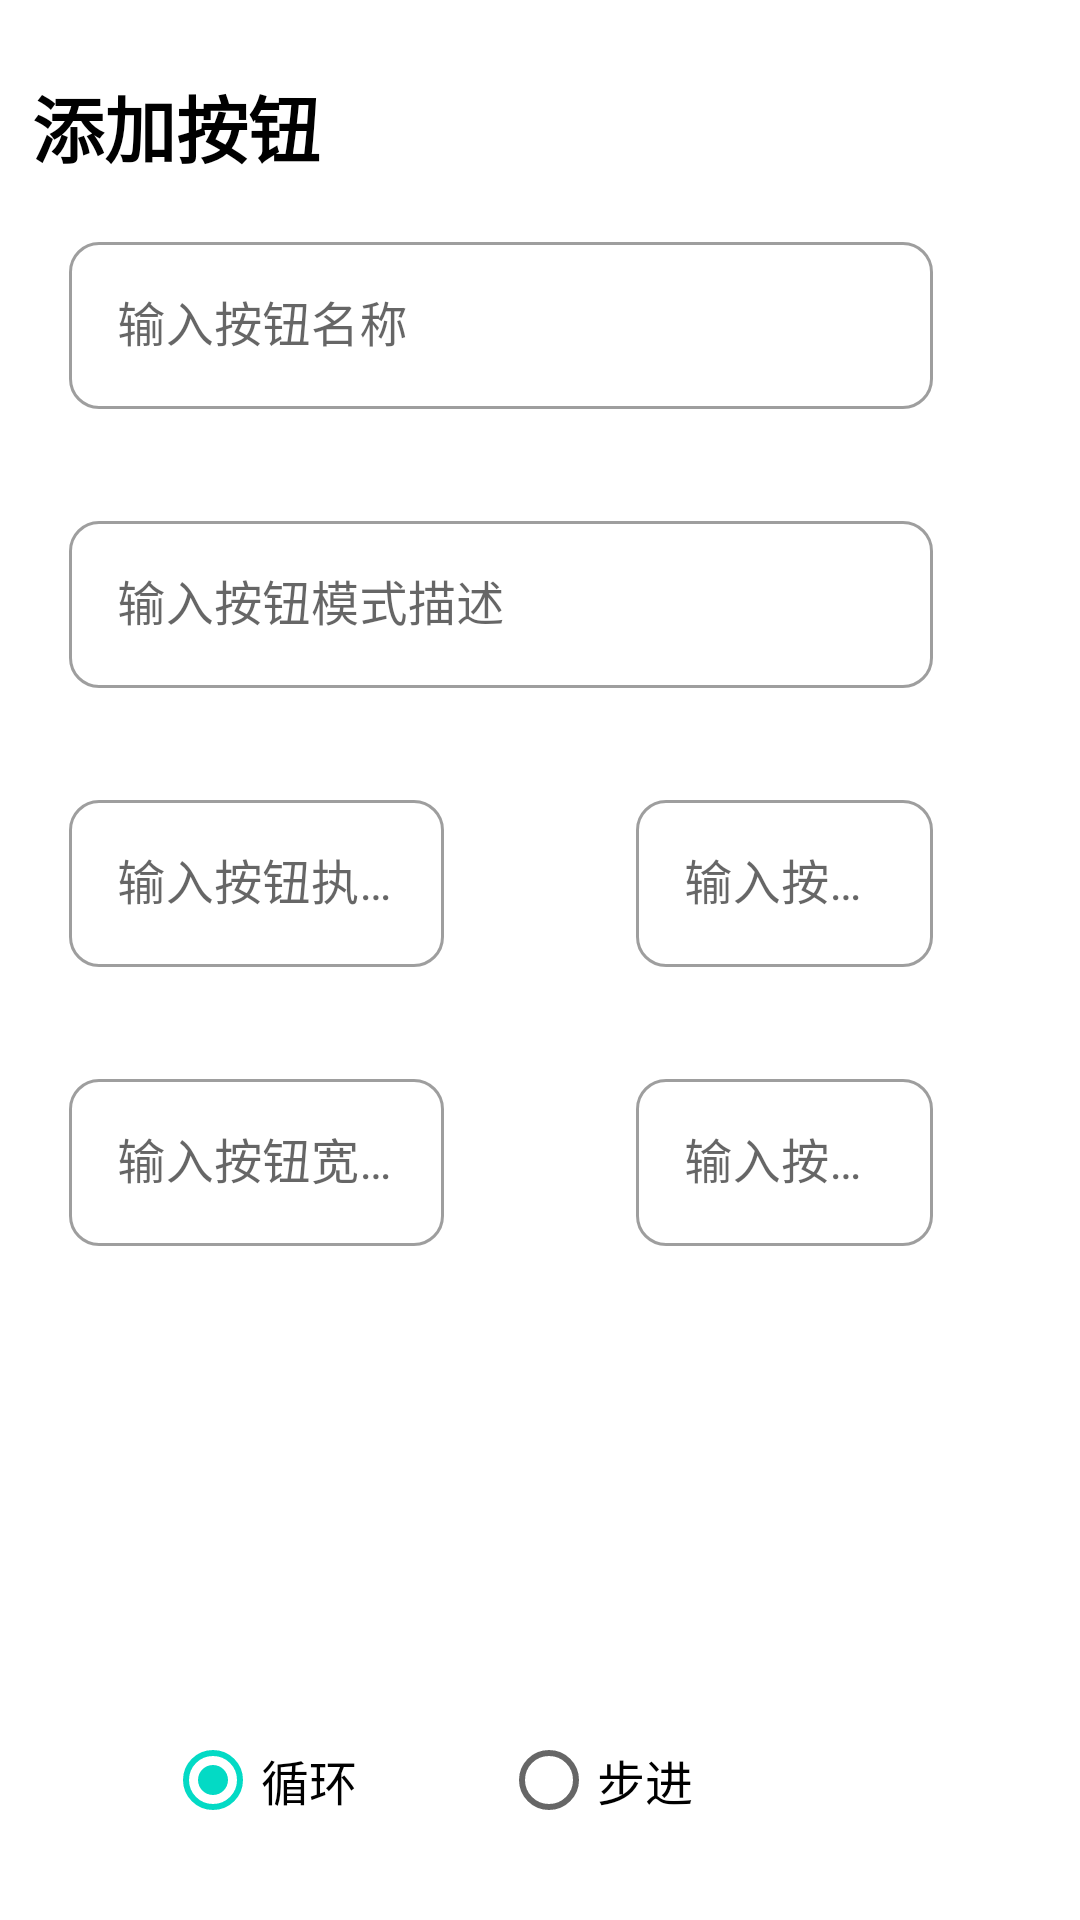

Layout XML and referenced resources for this Android screen:
<!-- AndroidManifest.xml: application theme Theme.DCSKeyboardHelper -->
<!-- res/layout/dialog_insert_button.xml -->
<?xml version="1.0" encoding="utf-8"?>
<layout xmlns:android="http://schemas.android.com/apk/res/android"
    xmlns:app="http://schemas.android.com/apk/res-auto"
    xmlns:tools="http://schemas.android.com/tools">

    <data>

    </data>

    <androidx.constraintlayout.widget.ConstraintLayout
        android:layout_width="match_parent"
        android:layout_height="match_parent"
        android:background="@color/white"
        android:minWidth="900dp">

        <TextView
            android:id="@+id/textView"
            android:layout_width="wrap_content"
            android:layout_height="wrap_content"
            android:text="@string/add_button"
            android:textColor="@color/black"
            android:textSize="24sp"
            android:textStyle="bold"
            app:layout_constraintBottom_toBottomOf="parent"
            app:layout_constraintEnd_toEndOf="parent"
            app:layout_constraintHorizontal_bias="0.04"
            app:layout_constraintStart_toStartOf="parent"
            app:layout_constraintTop_toTopOf="parent"
            app:layout_constraintVertical_bias="0.04" />

        <com.google.android.material.textfield.TextInputLayout
            android:id="@+id/ed_button_title"
            style="@style/TextInputEditRadius"
            android:layout_width="0dp"
            android:layout_height="wrap_content"
            android:layout_marginTop="16dp"
            app:endIconMode="clear_text"
            app:layout_constraintEnd_toEndOf="parent"
            app:layout_constraintHorizontal_bias="0.32"
            app:layout_constraintStart_toStartOf="parent"
            app:layout_constraintTop_toBottomOf="@+id/textView"
            app:layout_constraintWidth_percent="0.8">

            <com.google.android.material.textfield.TextInputEditText
                android:layout_width="match_parent"
                android:layout_height="wrap_content"
                android:hint="@string/input_button_title"
                android:singleLine="true" />
        </com.google.android.material.textfield.TextInputLayout>

        <com.google.android.material.textfield.TextInputLayout
            android:id="@+id/ed_button_desc"
            style="@style/TextInputEditRadius"
            android:layout_width="0dp"
            android:layout_height="wrap_content"
            android:layout_marginTop="32dp"
            app:endIconMode="clear_text"
            app:layout_constraintEnd_toEndOf="parent"
            app:layout_constraintHorizontal_bias="0.32"
            app:layout_constraintStart_toStartOf="parent"
            app:layout_constraintTop_toBottomOf="@id/ed_button_title"
            app:layout_constraintWidth_percent="0.8">

            <com.google.android.material.textfield.TextInputEditText
                android:layout_width="match_parent"
                android:layout_height="wrap_content"
                android:hint="@string/input_button_desc" />
        </com.google.android.material.textfield.TextInputLayout>

        <com.google.android.material.textfield.TextInputLayout
            android:id="@+id/ed_button_step_sum"
            style="@style/TextInputEditRadius"
            android:layout_width="0dp"
            android:layout_height="wrap_content"
            android:layout_marginTop="32dp"
            android:layout_marginEnd="32dp"
            app:layout_constraintEnd_toStartOf="@+id/guideline8"
            app:layout_constraintHorizontal_bias="0.32"
            app:layout_constraintStart_toStartOf="@+id/ed_button_desc"
            app:layout_constraintTop_toBottomOf="@id/ed_button_desc">

            <com.google.android.material.textfield.TextInputEditText
                android:layout_width="match_parent"
                android:layout_height="wrap_content"
                android:hint="@string/input_button_step_sum"
                android:inputType="numberDecimal" />
        </com.google.android.material.textfield.TextInputLayout>

        <com.google.android.material.textfield.TextInputLayout
            android:id="@+id/ed_button_default_step"
            style="@style/TextInputEditRadius"
            android:layout_width="0dp"
            android:layout_height="wrap_content"
            android:layout_marginStart="32dp"
            app:layout_constraintEnd_toEndOf="@+id/ed_button_desc"
            app:layout_constraintHorizontal_bias="0.32"
            app:layout_constraintStart_toStartOf="@+id/guideline8"
            app:layout_constraintTop_toTopOf="@+id/ed_button_step_sum">

            <com.google.android.material.textfield.TextInputEditText
                android:layout_width="match_parent"
                android:layout_height="wrap_content"
                android:hint="@string/input_button_default_step"
                android:inputType="numberDecimal" />
        </com.google.android.material.textfield.TextInputLayout>

        <com.google.android.material.textfield.TextInputLayout
            android:id="@+id/ed_button_width"
            style="@style/TextInputEditRadius"
            android:layout_width="0dp"
            android:layout_height="wrap_content"
            android:layout_marginTop="32dp"
            android:layout_marginEnd="32dp"
            app:layout_constraintEnd_toStartOf="@+id/guideline8"
            app:layout_constraintHorizontal_bias="0.32"
            app:layout_constraintStart_toStartOf="@+id/ed_button_desc"
            app:layout_constraintTop_toBottomOf="@id/ed_button_step_sum">

            <com.google.android.material.textfield.TextInputEditText
                android:layout_width="match_parent"
                android:layout_height="wrap_content"
                android:hint="@string/input_button_width"
                android:inputType="numberDecimal" />
        </com.google.android.material.textfield.TextInputLayout>

        <com.google.android.material.textfield.TextInputLayout
            android:id="@+id/ed_button_height"
            style="@style/TextInputEditRadius"
            android:layout_width="0dp"
            android:layout_height="wrap_content"
            android:layout_marginStart="32dp"
            app:layout_constraintEnd_toEndOf="@+id/ed_button_desc"
            app:layout_constraintHorizontal_bias="0.32"
            app:layout_constraintStart_toStartOf="@+id/guideline8"
            app:layout_constraintTop_toTopOf="@+id/ed_button_width">

            <com.google.android.material.textfield.TextInputEditText
                android:layout_width="match_parent"
                android:layout_height="wrap_content"
                android:hint="@string/input_button_height"
                android:inputType="numberDecimal" />
        </com.google.android.material.textfield.TextInputLayout>

        <RadioGroup
            android:id="@+id/rg_switch_mode"
            android:layout_width="0dp"
            android:layout_height="wrap_content"
            android:layout_marginStart="32dp"
            android:layout_marginTop="32dp"
            android:layout_marginEnd="32dp"
            android:orientation="horizontal"
            app:layout_constraintEnd_toEndOf="@+id/rv_insert_action"
            app:layout_constraintStart_toStartOf="@+id/rv_insert_action"
            app:layout_constraintTop_toBottomOf="@+id/rv_insert_action">

            <RadioButton
                android:id="@+id/rb_loop"
                android:layout_width="0dp"
                android:layout_height="wrap_content"
                android:layout_weight="1"
                android:checked="true"
                android:text="@string/loop"
                android:textSize="16sp" />

            <RadioButton
                android:id="@+id/rb_step"
                android:layout_width="0dp"
                android:layout_height="wrap_content"
                android:layout_weight="1"
                android:text="@string/step"
                android:textSize="16sp" />
        </RadioGroup>

        <CheckBox
            android:id="@+id/cb_add_info"
            android:layout_width="wrap_content"
            android:layout_height="wrap_content"
            android:layout_marginTop="16dp"
            android:text="@string/choose_button_add_info"
            app:layout_constraintStart_toStartOf="@+id/rg_switch_mode"
            app:layout_constraintTop_toBottomOf="@+id/rg_switch_mode" />

        <Button
            android:id="@+id/btn_insert_cancel"
            android:layout_width="0dp"
            android:layout_height="wrap_content"
            android:backgroundTint="@color/grey_light"
            android:text="@string/cancel"
            android:textSize="18sp"
            app:layout_constraintBottom_toBottomOf="parent"
            app:layout_constraintEnd_toStartOf="@+id/guideline8"
            app:layout_constraintStart_toStartOf="parent"
            app:layout_constraintTop_toBottomOf="@+id/cb_add_info"
            app:layout_constraintVertical_bias="0.3"
            app:layout_constraintWidth_percent="0.3" />

        <Button
            android:id="@+id/btn_insert_confirm"
            android:layout_width="0dp"
            android:layout_height="wrap_content"
            android:backgroundTint="@color/black_light"
            android:text="@string/confirm"
            android:textSize="18sp"
            app:layout_constraintBottom_toBottomOf="parent"
            app:layout_constraintEnd_toEndOf="parent"
            app:layout_constraintStart_toStartOf="@+id/guideline8"
            app:layout_constraintTop_toTopOf="@+id/btn_insert_cancel"
            app:layout_constraintVertical_bias="0"
            app:layout_constraintWidth_percent="0.3" />

        <androidx.recyclerview.widget.RecyclerView
            android:id="@+id/rv_insert_action"
            android:layout_width="0dp"
            android:layout_height="90dp"
            android:layout_marginTop="32dp"
            android:orientation="horizontal"
            app:layout_constraintEnd_toEndOf="@+id/ed_button_height"
            app:layout_constraintStart_toStartOf="@+id/ed_button_width"
            app:layout_constraintTop_toBottomOf="@+id/ed_button_width"
            tools:itemCount="5"
            tools:listitem="@layout/item_action_button" />

        <androidx.constraintlayout.widget.Guideline
            android:id="@+id/guideline8"
            android:layout_width="wrap_content"
            android:layout_height="wrap_content"
            android:orientation="vertical"
            app:layout_constraintGuide_percent="0.5" />

    </androidx.constraintlayout.widget.ConstraintLayout>
</layout>
<!-- res/layout/item_action_button.xml (included above) -->
<?xml version="1.0" encoding="utf-8"?>
<layout xmlns:android="http://schemas.android.com/apk/res/android"
    xmlns:app="http://schemas.android.com/apk/res-auto">

    <data>

    </data>

    <androidx.cardview.widget.CardView
        android:layout_width="wrap_content"
        android:layout_height="wrap_content"
        android:layout_margin="2dp"
        app:cardCornerRadius="4dp">

        <androidx.constraintlayout.widget.ConstraintLayout
            android:id="@+id/cl_action_background"
            android:layout_width="150dp"
            android:layout_height="150dp">

            <LinearLayout
                android:id="@+id/step_indicator_container"
                android:layout_width="match_parent"
                android:layout_height="match_parent"
                android:orientation="vertical"
                app:layout_constraintBottom_toBottomOf="parent"
                app:layout_constraintEnd_toEndOf="parent"
                app:layout_constraintStart_toStartOf="parent"
                app:layout_constraintTop_toTopOf="parent"></LinearLayout>

            <TextView
                android:id="@+id/tv_action_name"
                android:layout_width="wrap_content"
                android:layout_height="wrap_content"
                android:text="@string/action_title_placeholder"
                android:textColor="@color/black"
                android:textSize="16sp"
                android:textStyle="bold"
                app:layout_constraintBottom_toBottomOf="parent"
                app:layout_constraintEnd_toEndOf="parent"
                app:layout_constraintStart_toStartOf="parent"
                app:layout_constraintTop_toTopOf="parent"
                app:layout_constraintVertical_bias="0.5" />

            <ImageButton
                android:id="@+id/ib_remove"
                android:layout_width="wrap_content"
                android:layout_height="wrap_content"
                android:background="@android:color/transparent"
                app:layout_constraintBottom_toBottomOf="parent"
                app:layout_constraintEnd_toEndOf="parent"
                app:layout_constraintHorizontal_bias="0.94"
                app:layout_constraintStart_toEndOf="@+id/tv_action_name"
                app:layout_constraintTop_toTopOf="parent"
                app:layout_constraintVertical_bias="0.02"
                app:srcCompat="@drawable/ic_baseline_clear_24" />

            <ImageButton
                android:id="@+id/ib_setting"
                android:layout_width="wrap_content"
                android:layout_height="wrap_content"
                android:layout_marginEnd="16dp"
                android:background="@android:color/transparent"
                app:layout_constraintEnd_toStartOf="@+id/ib_remove"
                app:layout_constraintTop_toTopOf="@+id/ib_remove"
                app:srcCompat="@drawable/ic_baseline_settings_24" />

            <CheckBox
                android:id="@+id/cb_star"
                android:layout_width="wrap_content"
                android:layout_height="0dp"
                android:buttonTint="@color/black"
                app:layout_constraintBottom_toBottomOf="@+id/ib_remove"
                app:layout_constraintEnd_toStartOf="@+id/ib_setting"
                app:layout_constraintTop_toTopOf="@+id/ib_remove" />
        </androidx.constraintlayout.widget.ConstraintLayout>
    </androidx.cardview.widget.CardView>
</layout>
<!-- resources referenced by this layout -->
<resources>
  <color name="black">#FF000000</color>
  <color name="black_light">#434342</color>
  <color name="grey_light">#BDBCBC</color>
  <color name="white">#FFFFFFFF</color>
  <!-- drawable ic_baseline_clear_24 (drawable) -->
  <vector android:height="24dp" android:tint="#BDBCBC"
      android:viewportHeight="24" android:viewportWidth="24"
      android:width="24dp" xmlns:android="http://schemas.android.com/apk/res/android">
      <path android:fillColor="@android:color/white" android:pathData="M19,6.41L17.59,5 12,10.59 6.41,5 5,6.41 10.59,12 5,17.59 6.41,19 12,13.41 17.59,19 19,17.59 13.41,12z"/>
  </vector>
  <string name="action_title_placeholder">自动驾驶</string>
  <string name="add_button">添加按钮</string>
  <string name="cancel">取消</string>
  <string name="choose_button_add_info">将此按钮信息加入左侧信息框</string>
  <string name="confirm">确定</string>
  <string name="input_button_default_step">输入按钮默认步骤位置</string>
  <string name="input_button_desc">输入按钮模式描述</string>
  <string name="input_button_height">输入按钮高度占格</string>
  <string name="input_button_step_sum">输入按钮执行步骤数量</string>
  <string name="input_button_title">输入按钮名称</string>
  <string name="input_button_width">输入按钮宽度占格</string>
  <string name="loop">循环</string>
  <string name="step">步进</string>
  <style name="TextInputEditRadius" parent="Widget.MaterialComponents.TextInputLayout.OutlinedBox">
          <item name="boxCornerRadiusBottomStart">10dp</item>
          <item name="boxCornerRadiusBottomEnd">10dp</item>
          <item name="boxCornerRadiusTopStart">10dp</item>
          <item name="boxCornerRadiusTopEnd">10dp</item>
      </style>
  <style name="Theme.DCSKeyboardHelper" parent="Theme.MaterialComponents.DayNight.NoActionBar">
          
          <item name="colorPrimary">@color/purple_500</item>
          <item name="colorPrimaryVariant">@color/purple_700</item>
          <item name="colorOnPrimary">@color/white</item>
          
          <item name="colorSecondary">@color/teal_200</item>
          <item name="colorSecondaryVariant">@color/teal_700</item>
          <item name="colorOnSecondary">@color/black</item>
          
          <item name="android:statusBarColor">?attr/colorPrimaryVariant</item>
          
      </style>
  <color name="purple_500">#FF6200EE</color>
  <color name="purple_700">#FF3700B3</color>
  <color name="teal_200">#FF03DAC5</color>
  <color name="teal_700">#FF018786</color>
</resources>
